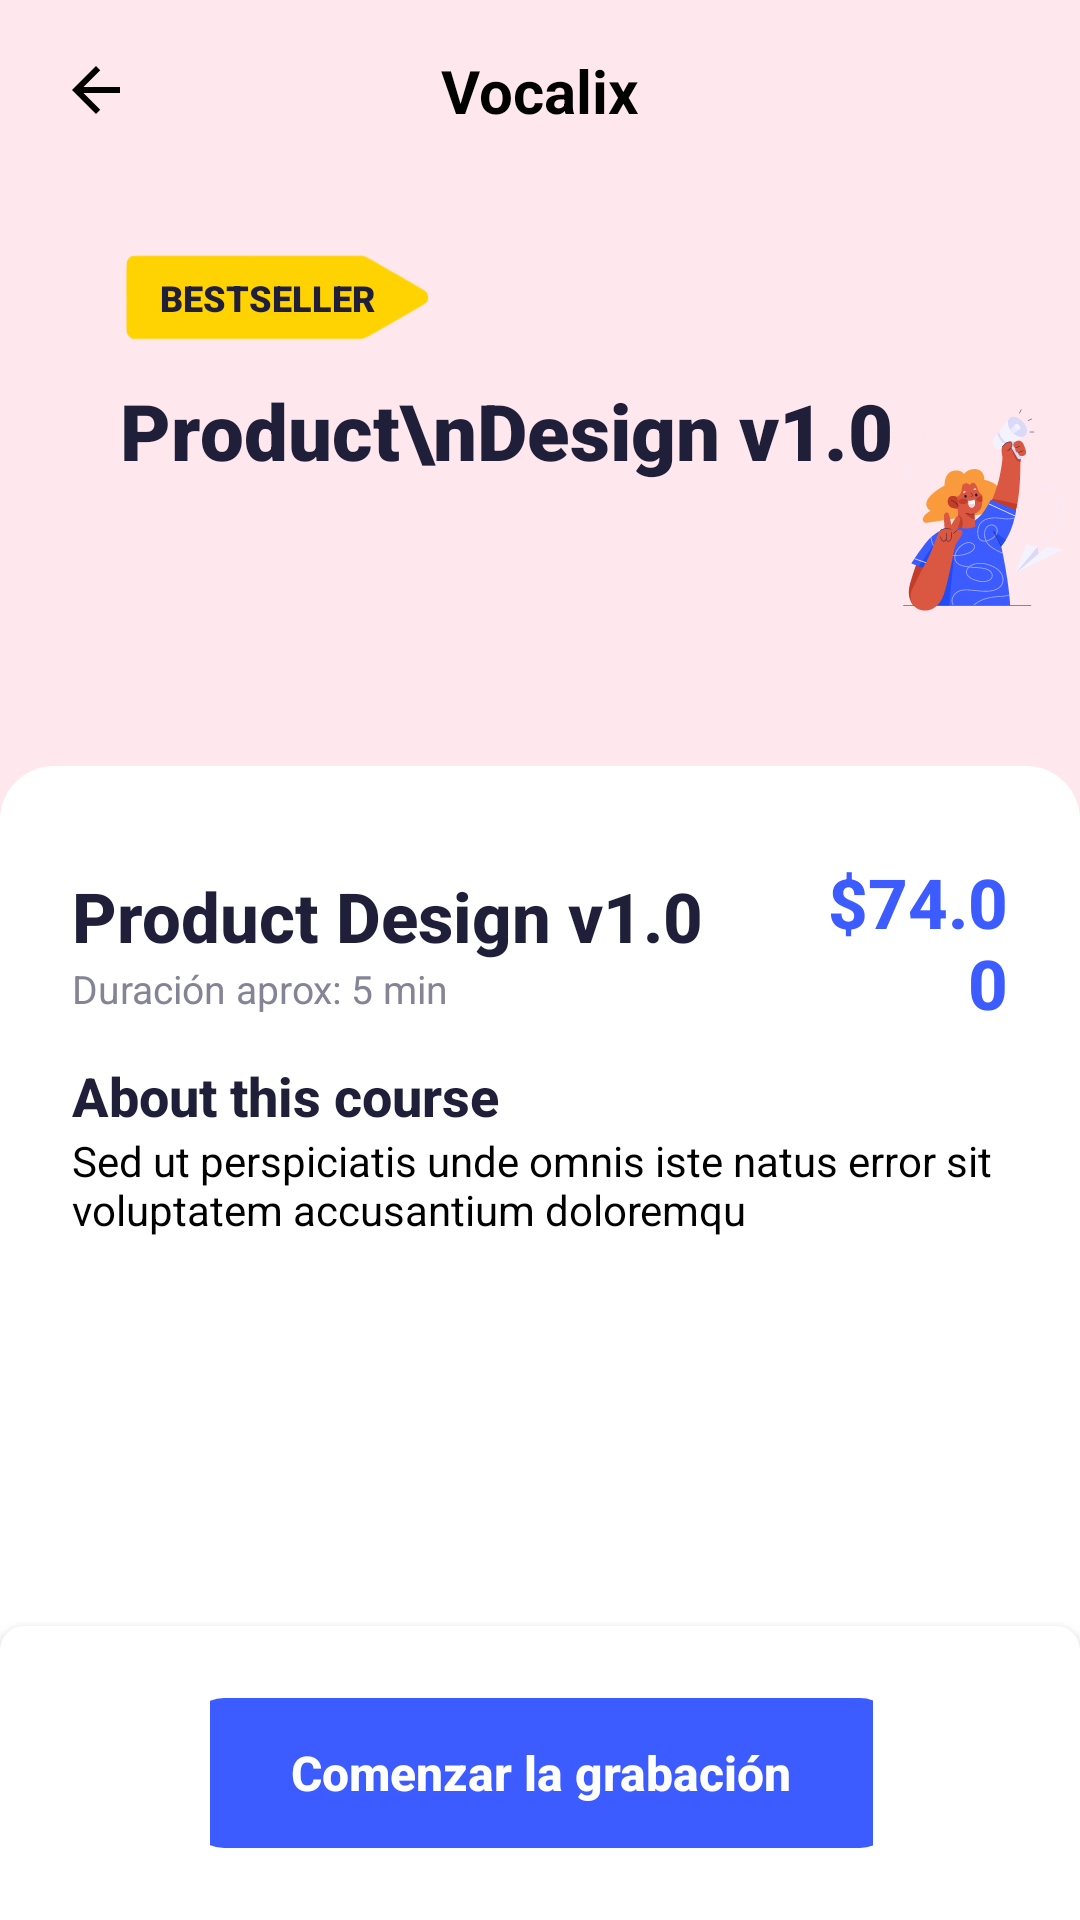

Here is an Android app screen rendered from its layout file. Give the layout XML and the strings, colors and styles it references.
<!-- AndroidManifest.xml: application theme AppTheme -->
<!-- res/layout/test.xml -->
<?xml version="1.0" encoding="utf-8"?>
<RelativeLayout xmlns:android="http://schemas.android.com/apk/res/android"
    xmlns:app="http://schemas.android.com/apk/res-auto"
    xmlns:tools="http://schemas.android.com/tools"
    android:layout_width="match_parent"
    android:layout_height="match_parent"
    android:background="#ffe7ee">

    <androidx.appcompat.widget.Toolbar
        android:id="@+id/toolbar"
        android:layout_width="match_parent"
        android:layout_height="wrap_content"
        android:paddingTop="4dp"
        app:contentInsetEnd="16dp"
        app:contentInsetStart="16dp"
        app:layout_constraintTop_toTopOf="parent">

        <include layout="@layout/details_toolbar" />

    </androidx.appcompat.widget.Toolbar>

    <LinearLayout
        android:id="@+id/tittle_layout"
        android:layout_width="wrap_content"
        android:layout_height="wrap_content"
        android:layout_below="@+id/toolbar"
        android:layout_marginStart="20dp"
        android:layout_marginTop="14dp"
        android:orientation="horizontal">

        <LinearLayout
            android:layout_width="wrap_content"
            android:layout_height="wrap_content"
            android:layout_marginStart="20dp"
            android:layout_marginTop="14dp"
            android:orientation="vertical">

            <androidx.constraintlayout.widget.ConstraintLayout
                android:layout_width="wrap_content"
                android:layout_height="wrap_content">

                <ImageView
                    android:id="@+id/arrow_image"
                    android:layout_width="105dp"
                    android:layout_height="30dp"
                    android:adjustViewBounds="true"
                    android:src="@drawable/ic_rectangle_arrow"
                    app:layout_constraintEnd_toEndOf="parent"
                    app:layout_constraintStart_toStartOf="parent"
                    app:layout_constraintTop_toTopOf="parent" />

                <TextView
                    android:id="@+id/text_view"
                    android:layout_width="wrap_content"
                    android:layout_height="wrap_content"
                    android:fontFamily="sans-serif-black"
                    android:gravity="center_vertical|start"
                    android:text="BESTSELLER"
                    android:textColor="#1F1F39"
                    android:textSize="12sp"
                    app:layout_constraintBottom_toBottomOf="@id/arrow_image"
                    app:layout_constraintEnd_toEndOf="@id/arrow_image"
                    app:layout_constraintHorizontal_bias="0.4"
                    app:layout_constraintStart_toStartOf="@id/arrow_image"
                    app:layout_constraintTop_toTopOf="@id/arrow_image" />

            </androidx.constraintlayout.widget.ConstraintLayout>


            <TextView
                android:layout_width="wrap_content"
                android:layout_height="wrap_content"
                android:layout_marginTop="12dp"
                android:fontFamily="sans-serif-black"
                android:text="Product\nDesign v1.0"
                android:textColor="#1F1F39"
                android:textSize="26sp" />

        </LinearLayout>

        <ImageView
            android:layout_width="wrap_content"
            android:layout_height="200dp"
            android:paddingLeft="-10dp"
            android:src="@drawable/illustration_05" />
    </LinearLayout>

    <LinearLayout
        android:layout_width="match_parent"
        android:layout_height="match_parent"
        android:layout_below="@id/tittle_layout"
        android:layout_marginTop="-15dp"
        android:background="@drawable/rounded_bg"
        android:orientation="vertical"
        android:paddingStart="24dp"
        android:paddingTop="30dp"
        android:paddingEnd="24dp">

        
        <LinearLayout
            android:layout_width="match_parent"
            android:layout_height="wrap_content"
            android:orientation="vertical">

            <LinearLayout
                android:layout_width="match_parent"
                android:layout_height="wrap_content"
                android:gravity="center_vertical"
                android:orientation="horizontal">

                <LinearLayout
                    android:layout_width="245dp"
                    android:layout_height="wrap_content"
                    android:orientation="vertical">

                    <TextView
                        android:layout_width="match_parent"
                        android:layout_height="wrap_content"
                        android:fontFamily="sans-serif-medium"
                        android:text="Product Design v1.0"
                        android:textColor="#1F1F39"
                        android:textSize="23sp"
                        android:textStyle="bold" />

                    <TextView
                        android:layout_width="wrap_content"
                        android:layout_height="wrap_content"
                        android:text="Duración aprox: 5 min"
                        android:textColor="#848496"
                        android:textSize="13sp" />
                </LinearLayout>

                <TextView
                    android:layout_width="wrap_content"
                    android:layout_height="wrap_content"
                    android:layout_gravity="end"
                    android:layout_weight="1"
                    android:fontFamily="sans-serif-medium"
                    android:gravity="end"
                    android:text="$74.00"
                    android:textColor="#3D5CFF"
                    android:textSize="23sp"
                    android:textStyle="bold" />
            </LinearLayout>

            <LinearLayout
                android:layout_width="match_parent"
                android:layout_height="wrap_content"
                android:orientation="vertical"
                android:paddingTop="10dp">

                <TextView
                    android:layout_width="match_parent"
                    android:layout_height="wrap_content"
                    android:fontFamily="sans-serif-medium"
                    android:text="About this course"
                    android:textColor="#1F1F39"
                    android:textSize="18sp"
                    android:textStyle="bold" />

                <TextView
                    android:layout_width="match_parent"
                    android:layout_height="wrap_content"
                    android:text="Sed ut perspiciatis unde omnis iste natus error sit voluptatem accusantium doloremqu"
                    android:textColor="#000000"
                    android:textSize="14sp" />
            </LinearLayout>
        </LinearLayout>

        


    </LinearLayout>

    <LinearLayout
        android:layout_width="match_parent"
        android:layout_height="98dp"
        android:layout_alignParentBottom="true"
        android:orientation="horizontal"
        android:gravity="center"
        android:paddingStart="70dp"
        android:paddingEnd="69dp"
        android:elevation="4dp"
        android:background="@drawable/rounded_top_corners_background">

        <FrameLayout
            android:layout_width="236dp"
            android:layout_height="50dp"
            android:background="@drawable/rounded_button_background">

            <TextView
                android:layout_width="wrap_content"
                android:layout_height="wrap_content"
                android:layout_gravity="center"
                android:fontFamily="sans-serif-medium"
                android:text="Comenzar la grabación"
                android:textAlignment="center"
                android:textColor="@android:color/white"
                android:textSize="16sp"
                android:textStyle="bold" />
        </FrameLayout>
    </LinearLayout>
</RelativeLayout>
<!-- res/layout/details_toolbar.xml (included above) -->
<?xml version="1.0" encoding="utf-8"?>
<LinearLayout xmlns:android="http://schemas.android.com/apk/res/android"
    xmlns:app="http://schemas.android.com/apk/res-auto"
    android:layout_width="match_parent"
    android:layout_height="wrap_content"
    android:orientation="horizontal"
    android:gravity="center_vertical">

    <androidx.constraintlayout.widget.ConstraintLayout
        android:layout_width="match_parent"
        android:layout_height="wrap_content">

        <ImageButton
            android:id="@+id/back_arrow"
            android:layout_width="wrap_content"
            android:layout_height="wrap_content"
            android:background="?attr/selectableItemBackgroundBorderless"
            android:contentDescription="@string/back_arrow"
            android:padding="4dp"
            android:src="@drawable/ic_arrow_back"
            app:layout_constraintStart_toStartOf="parent"
            app:layout_constraintTop_toTopOf="parent"
            app:layout_constraintBottom_toBottomOf="parent" />

        <TextView
            android:layout_width="wrap_content"
            android:layout_height="wrap_content"
            android:text="Vocalix"
            android:textColor="#000000"
            android:textSize="20sp"
            android:textStyle="bold"
            app:layout_constraintBottom_toBottomOf="parent"
            app:layout_constraintEnd_toEndOf="parent"
            app:layout_constraintStart_toStartOf="parent"
            app:layout_constraintTop_toTopOf="parent" />

    </androidx.constraintlayout.widget.ConstraintLayout>
</LinearLayout>
<!-- resources referenced by this layout -->
<resources>
  <!-- drawable ic_arrow_back (drawable) -->
  <vector android:autoMirrored="true" android:height="24dp"
      xmlns:android="http://schemas.android.com/apk/res/android"
      android:tint="#000000"
      android:viewportHeight="24"
      android:viewportWidth="24"
      android:width="24dp" >
      <path
          android:fillColor="@android:color/white"
          android:pathData="M20,11H7.83l5.59,-5.59L12,4l-8,8 8,8 1.41,-1.41L7.83,13H20v-2z"/>
  </vector>
  <!-- drawable ic_rectangle_arrow (drawable) -->
  <vector xmlns:android="http://schemas.android.com/apk/res/android"
      android:width="1280dp"
      android:height="365dp"
      android:viewportWidth="1280"
      android:viewportHeight="365">
    <path
        android:pathData="M48.7,16.5c-9.4,3.5 -17.6,12.6 -20.2,22.6 -1.3,4.6 -1.5,26.7 -1.5,144.5 0,136.6 0,139.3 2,145.7 2.5,7.9 8.9,15.5 16.4,19.5l5.1,2.7 466.5,-0 466.5,-0 8.8,-2.8c4.8,-1.5 11.6,-4.1 15,-5.8 3.4,-1.7 56.9,-32.4 118.9,-68.1 75.8,-43.7 114,-66.3 116.7,-68.9 6.5,-6.5 8.6,-11.9 8.6,-22.4 0,-10.8 -2,-16.1 -8.7,-22.7 -3.1,-3.1 -35.8,-22.4 -115.3,-68.3 -61.1,-35.2 -114.7,-65.8 -119.2,-68.1 -4.5,-2.3 -11.7,-5.2 -16,-6.5l-7.8,-2.4 -466,-0.2c-395.6,-0.1 -466.6,-0 -469.8,1.2z"
        android:fillColor="#ffffd301"
        android:strokeColor="#ffffd301"
        android:strokeWidth="1"/>
  </vector>
  <!-- drawable illustration_05: vector/xml drawable (drawable, 27119 chars, omitted) -->
  <!-- drawable rounded_bg (drawable) -->
  <?xml version="1.0" encoding="utf-8"?>
  <shape xmlns:android="http://schemas.android.com/apk/res/android">
      <solid android:color="@android:color/white" />
      <corners
          android:topLeftRadius="18dp"
          android:topRightRadius="18dp" />
  </shape>
  <!-- drawable rounded_button_background (drawable) -->
  <shape xmlns:android="http://schemas.android.com/apk/res/android">
      <solid android:color="#3D5CFF" />
      <corners android:radius="12dp" />
  </shape>
  <!-- drawable rounded_top_corners_background (drawable) -->
  <?xml version="1.0" encoding="utf-8"?>
  <shape xmlns:android="http://schemas.android.com/apk/res/android">
      <solid android:color="@android:color/white" />
      <corners
          android:topLeftRadius="8dp"
          android:topRightRadius="8dp"
          android:bottomLeftRadius="0dp"
          android:bottomRightRadius="0dp" />
  </shape>
  <string name="back_arrow">Navigate back to the previous screen</string>
  <style name="AppTheme" parent="Theme.MaterialComponents.Light">
          
          <item name="colorPrimary">@color/color_primary</item>
          <item name="colorPrimaryDark">@color/color_primary_dark</item>
          <item name="colorAccent">@color/color_accent</item>
          <item name="android:windowBackground">@color/color_background</item>
          <item name="android:textColor">@color/color_on_background</item>
          <item name="actionBarStyle">@style/AppTheme.ActionBar</item>
          <item name="windowActionBar">false</item>
          <item name="windowNoTitle">true</item>
          <item name="android:statusBarColor">@color/color_primary</item>
          <item name="android:textColorHint">@color/color_edit_text</item>
      </style>
  <color name="color_primary">#FCFCFF</color>
  <color name="color_primary_dark">#EBEBEB</color>
  <color name="color_accent">#263238</color>
  <color name="color_background">#F9F9FB</color>
  <color name="color_on_background">#1A1A1A</color>
  <style name="AppTheme.ActionBar" parent="@style/Widget.AppCompat.ActionBar">
          <item name="android:background">@color/color_primary</item>
          <item name="android:titleTextStyle">@style/AppTheme.ActionBar.TitleText</item>
      </style>
  <color name="color_edit_text">#7E939E</color>
  <style name="AppTheme.ActionBar.TitleText" parent="@style/TextAppearance.AppCompat.Widget.ActionBar.Title">
          <item name="android:textColor">@color/color_on_background</item>
          <item name="android:textSize">18sp</item>
          <item name="android:textStyle">bold</item>
      </style>
</resources>
